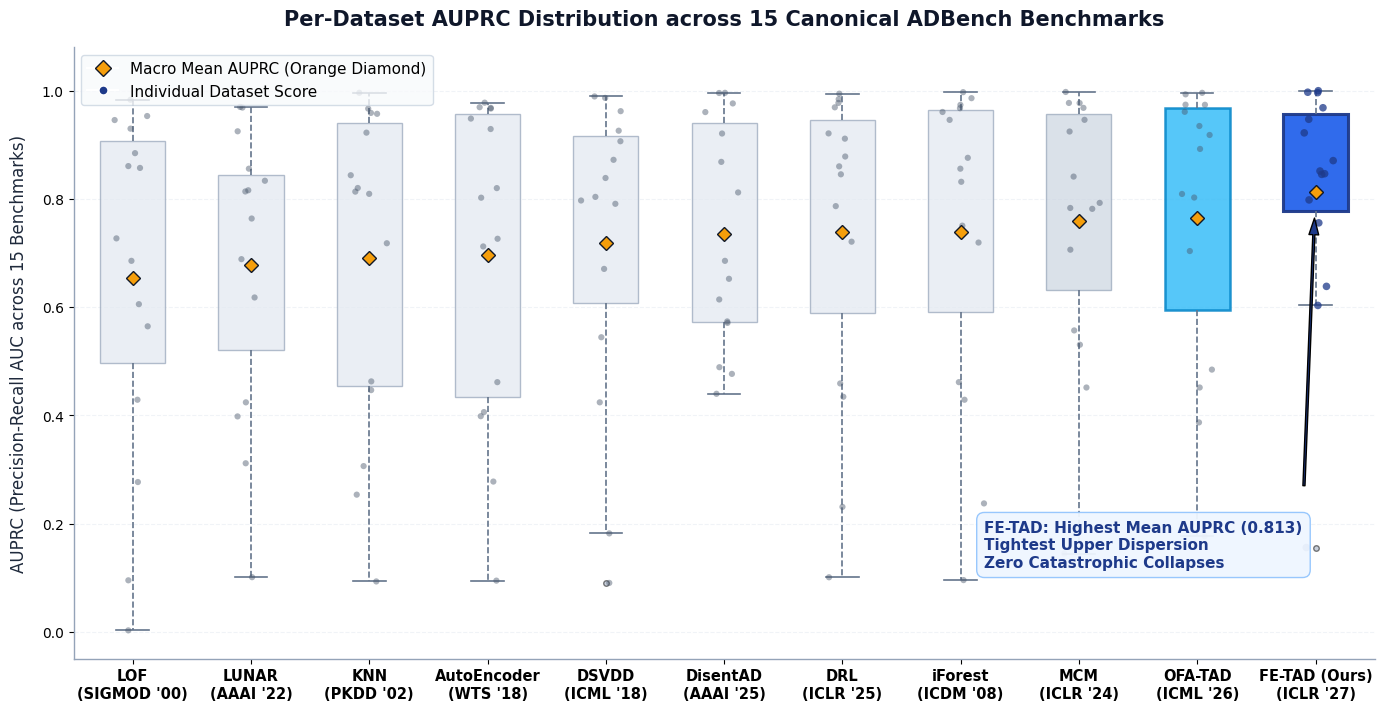

Recreate this plot in Python. (Note: this script raises an exception after producing the figure.)
"""
generate_presentation_boxplot.py

Generates a presentation-ready box plot + strip plot showing the
per-dataset AUPRC distribution across all 15 benchmarks for all 11 methods.
"""

import os
import matplotlib.pyplot as plt
import numpy as np
import pandas as pd

# Presentation styling
plt.rcParams["font.family"] = "sans-serif"
plt.rcParams["font.sans-serif"] = ["Helvetica", "Arial", "DejaVu Sans"]
plt.rcParams["axes.edgecolor"] = "#CBD5E1"
plt.rcParams["axes.linewidth"] = 1.0

# 15 Benchmark per-dataset AUPRC data
data_auprc = {
    "LOF\n(SIGMOD '00)":      [0.4289, 0.6856, 0.6055, 0.9532, 0.9833, 0.9299, 0.5646, 0.8573, 0.0027, 0.2768, 0.0952, 0.8607, 0.8846, 0.9458, 0.7271],
    "LUNAR\n(AAAI '22)":      [0.3115, 0.6887, 0.6778, 0.9689, 0.9250, 0.8336, 0.8559, 0.7638, 0.3981, 0.4241, 0.1010, 0.9700, 0.6179, 0.8138, 0.8160],
    "KNN\n(PKDD '02)":        [0.3063, 0.7181, 0.8094, 0.9962, 0.9573, 0.8202, 0.4628, 0.8438, 0.2535, 0.4467, 0.0931, 0.9590, 0.9669, 0.9225, 0.8135],
    "AutoEncoder\n(WTS '18)": [0.3985, 0.7122, 0.7264, 0.9670, 0.9485, 0.9292, 0.4061, 0.8023, 0.2777, 0.4614, 0.0946, 0.9695, 0.9779, 0.9683, 0.8200],
    "DSVDD\n(ICML '18)":      [0.5444, 0.6707, 0.8038, 0.9894, 0.8723, 0.9261, 0.9867, 0.7910, 0.1819, 0.4241, 0.0904, 0.9066, 0.8387, 0.9622, 0.7971],
    "DisentAD\n(AAAI '25)":   [0.4767, 0.6856, 0.8685, 0.9961, 0.9605, 0.9209, 0.5709, 0.8120, 0.6142, 0.4399, 0.4890, 0.9765, 0.5736, 0.9958, 0.6524],
    "DRL\n(ICLR '25)":        [0.4344, 0.7210, 0.7867, 0.9945, 0.9843, 0.9211, 0.8784, 0.9114, 0.2309, 0.4590, 0.1008, 0.9774, 0.8602, 0.9693, 0.8455],
    "iForest\n(ICDM '08)":    [0.4289, 0.7194, 0.7506, 0.9973, 0.9677, 0.9607, 0.9738, 0.8317, 0.2373, 0.4614, 0.0956, 0.8559, 0.9461, 0.9862, 0.8760],
    "MCM\n(ICLR '24)":        [0.4515, 0.7062, 0.7817, 0.9977, 0.9462, 0.7927, 0.9246, 0.8413, 0.5306, 0.5570, 0.1447, 0.9772, 0.9774, 0.9683, 0.7833],
    "OFA-TAD\n(ICML '26)":    [0.4846, 0.7037, 0.8026, 0.9740, 0.9933, 0.9348, 0.9182, 0.8092, 0.3870, 0.4515, 0.1768, 0.9742, 0.9610, 0.9961, 0.8924],
    "FE-TAD (Ours)\n(ICLR '27)":[0.6032, 0.7558, 0.7982, 0.9965, 1.0000, 0.9472, 0.8708, 0.8516, 0.9221, 0.8454, 0.1558, 0.9685, 0.6384, 0.9972, 0.8466],
}

models = list(data_auprc.keys())
data_list = [data_auprc[m] for m in models]

fig, ax = plt.subplots(figsize=(14, 7.2), dpi=300)

# Colors for boxplots
box_colors = ["#E2E8F0"] * 8 + ["#CBD5E1"] + ["#38BDF8"] + ["#2563EB"]

# Create Boxplots without showing median
bp = ax.boxplot(
    data_list,
    patch_artist=True,
    widths=0.55,
    showmeans=True,
    meanline=False,
    meanprops=dict(marker="D", markeredgecolor="#111827", markerfacecolor="#F59E0B", markersize=7.5, zorder=4),
    medianprops=dict(visible=False), # Do NOT show median
    whiskerprops=dict(color="#64748B", linewidth=1.2, linestyle="--"),
    capprops=dict(color="#64748B", linewidth=1.2),
    flierprops=dict(marker="o", markerfacecolor="#94A3B8", markersize=4, alpha=0.5),
    zorder=2
)

# Color individual boxes
for i, (patch, col) in enumerate(zip(bp["boxes"], box_colors)):
    patch.set_facecolor(col)
    if i == len(box_colors) - 1: # FE-TAD (Ours)
        patch.set_edgecolor("#1E3A8A")
        patch.set_linewidth(2.2)
        patch.set_alpha(0.95)
    elif i == len(box_colors) - 2: # OFA-TAD
        patch.set_edgecolor("#0284C7")
        patch.set_linewidth(1.8)
        patch.set_alpha(0.85)
    else:
        patch.set_edgecolor("#94A3B8")
        patch.set_linewidth(1.0)
        patch.set_alpha(0.7)

# Overlay Strip Plot (Jittered individual dataset points)
np.random.seed(42)
for i, scores in enumerate(data_list):
    jitter = np.random.normal(0, 0.08, size=len(scores))
    x_coords = np.full(len(scores), i + 1) + jitter
    if i == len(data_list) - 1: # FE-TAD (Ours)
        ax.scatter(x_coords, scores, color="#1E3A8A", alpha=0.75, s=30, edgecolors="none", zorder=3)
    else:
        ax.scatter(x_coords, scores, color="#475569", alpha=0.45, s=20, edgecolors="none", zorder=3)

# Formatting
ax.set_xticks(range(1, len(models) + 1))
ax.set_xticklabels(models, fontsize=10.5, fontweight="semibold")
ax.set_ylim(-0.05, 1.08)
ax.set_ylabel("AUPRC (Precision-Recall AUC across 15 Benchmarks)", fontsize=12, labelpad=10, color="#1E293B", fontweight="medium")
ax.set_title("Per-Dataset AUPRC Distribution across 15 Canonical ADBench Benchmarks", fontsize=15, fontweight="bold", pad=16, color="#0F172A")

# Clean presentation gridlines
ax.grid(axis="y", linestyle="--", alpha=0.5, color="#E2E8F0", zorder=0)
ax.set_axisbelow(True)

# Spines
ax.spines["top"].set_visible(False)
ax.spines["right"].set_visible(False)
ax.spines["left"].set_color("#94A3B8")
ax.spines["bottom"].set_color("#94A3B8")

# Legend for Boxplot components (no median)
from matplotlib.lines import Line2D
legend_elements = [
    Line2D([0], [0], marker="D", color="w", markeredgecolor="#111827", markerfacecolor="#F59E0B", markersize=8.5, label="Macro Mean AUPRC (Orange Diamond)"),
    Line2D([0], [0], marker="o", color="w", markerfacecolor="#1E3A8A", markersize=6.5, label="Individual Dataset Score"),
]
ax.legend(handles=legend_elements, loc="upper left", frameon=True, facecolor="#F8FAFC", edgecolor="#CBD5E1", fontsize=11)

# Annotation for FE-TAD (focusing purely on Mean and Distribution)
ax.annotate(
    "FE-TAD: Highest Mean AUPRC (0.813)\nTightest Upper Dispersion\nZero Catastrophic Collapses",
    xy=(11, 0.8132), xytext=(8.2, 0.12),
    arrowprops=dict(facecolor="#1E3A8A", shrink=0.08, width=1.5, headwidth=7),
    fontsize=11, fontweight="bold", color="#1E3A8A",
    bbox=dict(boxstyle="round,pad=0.5", facecolor="#EFF6FF", edgecolor="#93C5FD", alpha=0.95)
)

plt.tight_layout()

out_png = "figures/presentation_boxplot.png"
out_pdf = "figures/presentation_boxplot.pdf"
plt.savefig(out_png, dpi=300, bbox_inches="tight")
plt.savefig(out_pdf, dpi=300, bbox_inches="tight")
plt.close()

print(f"Presentation boxplot generated: {out_png} and {out_pdf}")
